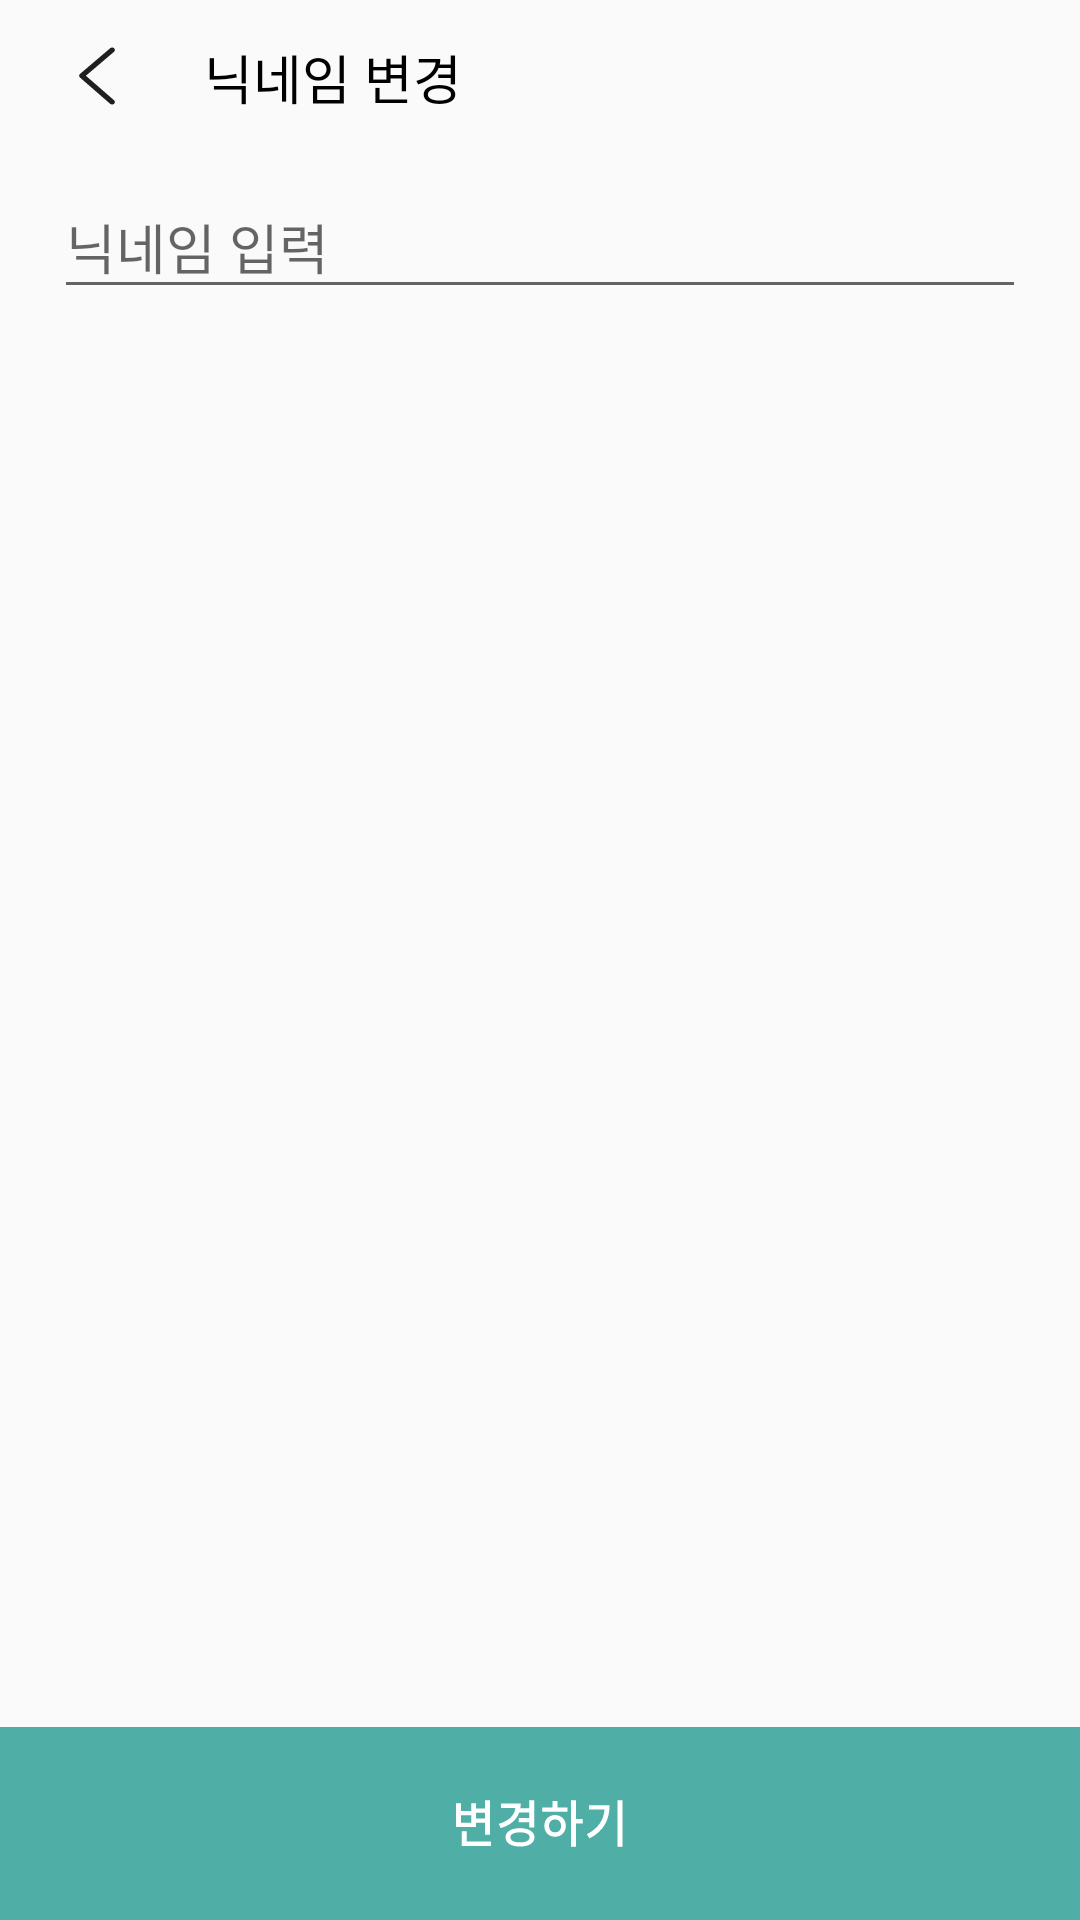

Write the Android layout XML for this screen, with the resource values it uses.
<!-- AndroidManifest.xml: application theme Theme.OR -->
<!-- res/layout/activity_main_changenickname.xml -->
<?xml version="1.0" encoding="utf-8"?>
<android.support.v7.widget.LinearLayoutCompat xmlns:android="http://schemas.android.com/apk/res/android"
    xmlns:app="http://schemas.android.com/apk/res-auto"
    xmlns:tools="http://schemas.android.com/tools"
    android:layout_width="match_parent"
    android:layout_height="match_parent"
    tools:context=".Activity.Main.MainActivity">

    <LinearLayout
        android:layout_width="match_parent"
        android:layout_height="match_parent"
        android:orientation="vertical"
        android:weightSum="100">
        
        <LinearLayout
            android:layout_width="match_parent"
            android:layout_height="0dp"
            android:layout_weight="2">
            
        </LinearLayout>

        <LinearLayout
            android:layout_width="match_parent"
            android:layout_height="0dp"
            android:layout_weight="4"
            android:orientation="horizontal"
            android:weightSum="100">
            
            <LinearLayout
                android:layout_width="0dp"
                android:layout_height="match_parent"
                android:layout_weight="5">

            </LinearLayout>

            
            <LinearLayout
                android:layout_width="0dp"
                android:layout_height="match_parent"
                android:layout_weight="8">
                <Button
                    android:layout_width="match_parent"
                    android:layout_height="match_parent"
                    android:background="@drawable/back_icon"
                    android:id="@+id/backward_review">
                </Button>
            </LinearLayout>

            <LinearLayout
                android:layout_width="0dp"
                android:layout_height="match_parent"
                android:layout_weight="6">

            </LinearLayout>

            <TextView
                android:layout_width="0dp"
                android:layout_height="match_parent"
                android:layout_weight="80"
                android:text="닉네임 변경"
                android:autoSizeTextType="uniform"
                android:textColor="@color/black">

            </TextView>

        </LinearLayout>

        <LinearLayout
            android:layout_width="match_parent"
            android:layout_height="0dp"
            android:layout_weight="2">
            
        </LinearLayout>

        <LinearLayout
            android:layout_width="match_parent"
            android:layout_height="0dp"
            android:layout_weight="82"
            android:orientation="horizontal"
            android:weightSum="100">

            <LinearLayout
                android:layout_width="0dp"
                android:layout_height="match_parent"
                android:layout_weight="5"/>

            <LinearLayout
                android:layout_width="0dp"
                android:layout_height="match_parent"
                android:layout_weight="90"
                android:orientation="vertical"
                android:weightSum="100">

                <LinearLayout
                    android:layout_width="match_parent"
                    android:layout_height="0dp"
                    android:layout_weight="10"
                    android:orientation="horizontal"
                    android:weightSum="100">
                    <android.support.design.widget.TextInputLayout
                        android:layout_width="0dp"
                        android:layout_height="wrap_content"
                        android:layout_weight="100">
                        <android.support.design.widget.TextInputEditText
                            android:layout_width="match_parent"
                            android:layout_height="match_parent"
                            android:hint="닉네임 입력"
                            android:id="@+id/check_nickname">

                        </android.support.design.widget.TextInputEditText>

                    </android.support.design.widget.TextInputLayout>

                </LinearLayout>

                <LinearLayout
                    android:layout_width="match_parent"
                    android:layout_height="0dp"
                    android:layout_weight="2"/>
                <TextView
                    android:layout_width="match_parent"
                    android:layout_height="0dp"
                    android:layout_weight="3"
                    android:autoSizeTextType="uniform"
                    android:text=""
                    android:id="@+id/say"
                    android:textColor="@color/warn_red"/>

            </LinearLayout>

        </LinearLayout>

        <Button
            android:layout_width="match_parent"
            android:layout_height="0dp"
            android:layout_weight="10"
            android:id="@+id/change_nn"
            android:background="@drawable/change_pw"/>




    </LinearLayout>


</android.support.v7.widget.LinearLayoutCompat>
<!-- resources referenced by this layout -->
<resources>
  <color name="black">#FF000000</color>
  <color name="warn_red">#FF6346</color>
  <!-- drawable back_icon (drawable) -->
  <vector xmlns:android="http://schemas.android.com/apk/res/android"
      android:width="24dp"
      android:height="24dp"
      android:viewportWidth="24"
      android:viewportHeight="24">
      <path
          android:fillColor="#FF1F1F1F"
          android:fillType="evenOdd"
          android:pathData="M8.9 11.92l7.87-7.58c0.3-0.3 0.3-0.8 0-1.1-0.3-0.32-0.8-0.32-1.1 0l-8.44 8.13c-0.3 0.3-0.3 0.8 0 1.1l8.43 8.3c0.15 0.15 0.35 0.23 0.55 0.23 0.2 0 0.4-0.08 0.55-0.23 0.31-0.31 0.31-0.8 0-1.11L8.9 11.92Z"/>
  </vector>
  <!-- drawable change_pw (drawable) -->
  <?xml version="1.0" encoding="utf-8"?>
  <vector xmlns:android="http://schemas.android.com/apk/res/android"
      android:width="360dp"
      android:height="60dp"
      android:viewportWidth="360"
      android:viewportHeight="60">
      <path
          android:fillColor="#FF4FAEA6"
          android:pathData="M0 0H360V60H0z"/>
      <path
          android:fillColor="#FFFFFFFF"
          android:pathData="M158.7 31.12v-1.34h3v3.7h1.65V22.8h-1.65v2.53h-3v-1.59h-1.63v2.39h-3.4v-2.39h-1.63v7.38h6.65Zm0-4.46h3v1.77h-3v-1.77Zm-1.63 0.76v2.36h-3.4v-2.36h3.4Zm6.61 8.2h-8.08v-3.19h-1.66v4.53h9.74v-1.34Zm9.38-9.01h3.36v1.66h-3.5v1.35h3.5v1.66h1.65v-8.5h-1.65v2.48h-2.98c0.08-0.44 0.13-0.92 0.13-1.44H167v1.33h4.8c-0.3 2.26-2.08 4.02-5.55 4.98l0.65 1.31c3.22-0.91 5.27-2.53 6.15-4.83Zm0.27 4.85c-2.93 0-4.82 1.1-4.82 2.84 0 1.78 1.9 2.87 4.82 2.87 2.93 0 4.83-1.09 4.83-2.87 0-1.74-1.9-2.84-4.83-2.84Zm0 4.41c-2 0-3.19-0.54-3.19-1.57 0-1.02 1.19-1.55 3.19-1.55s3.2 0.53 3.2 1.55c0 1.03-1.2 1.57-3.2 1.57Zm20.93-5.9v-1.38h-2.23v-5.8h-1.66v14.46h1.66v-7.28h2.23ZM185.82 25v-2.02h-1.64v2.02h-3.44v1.34h8.46v-1.34h-3.38Zm-0.8 2.37c-2.1 0-3.58 1.39-3.58 3.37 0 1.99 1.49 3.38 3.58 3.38 2.05 0 3.59-1.4 3.59-3.38s-1.54-3.37-3.59-3.37Zm0 5.39c-1.16 0-2.01-0.8-2.01-2.02 0-1.21 0.85-2.01 2.01-2.01 1.17 0 2.02 0.8 2.02 2.01 0 1.22-0.85 2.02-2.02 2.02Zm22.44-9.99h-1.65v14.45h1.65V22.78Zm-4.26 1.52h-6.85v1.35h5.15c-0.27 3.33-2.08 5.85-5.87 7.7l0.88 1.3c4.96-2.4 6.69-6.04 6.69-10.35Z"/>
  </vector>
  <style name="Theme.OR" parent="Theme.AppCompat.Light.DarkActionBar">
          <item name="windowNoTitle">true</item>
          
          <item name="colorPrimary">@color/main_color</item>
          <item name="colorPrimaryDark">@color/main_color</item>
          <item name="colorAccent">@color/main_color</item>
          
      </style>
  <color name="main_color">#FF4FAEA6</color>
</resources>
